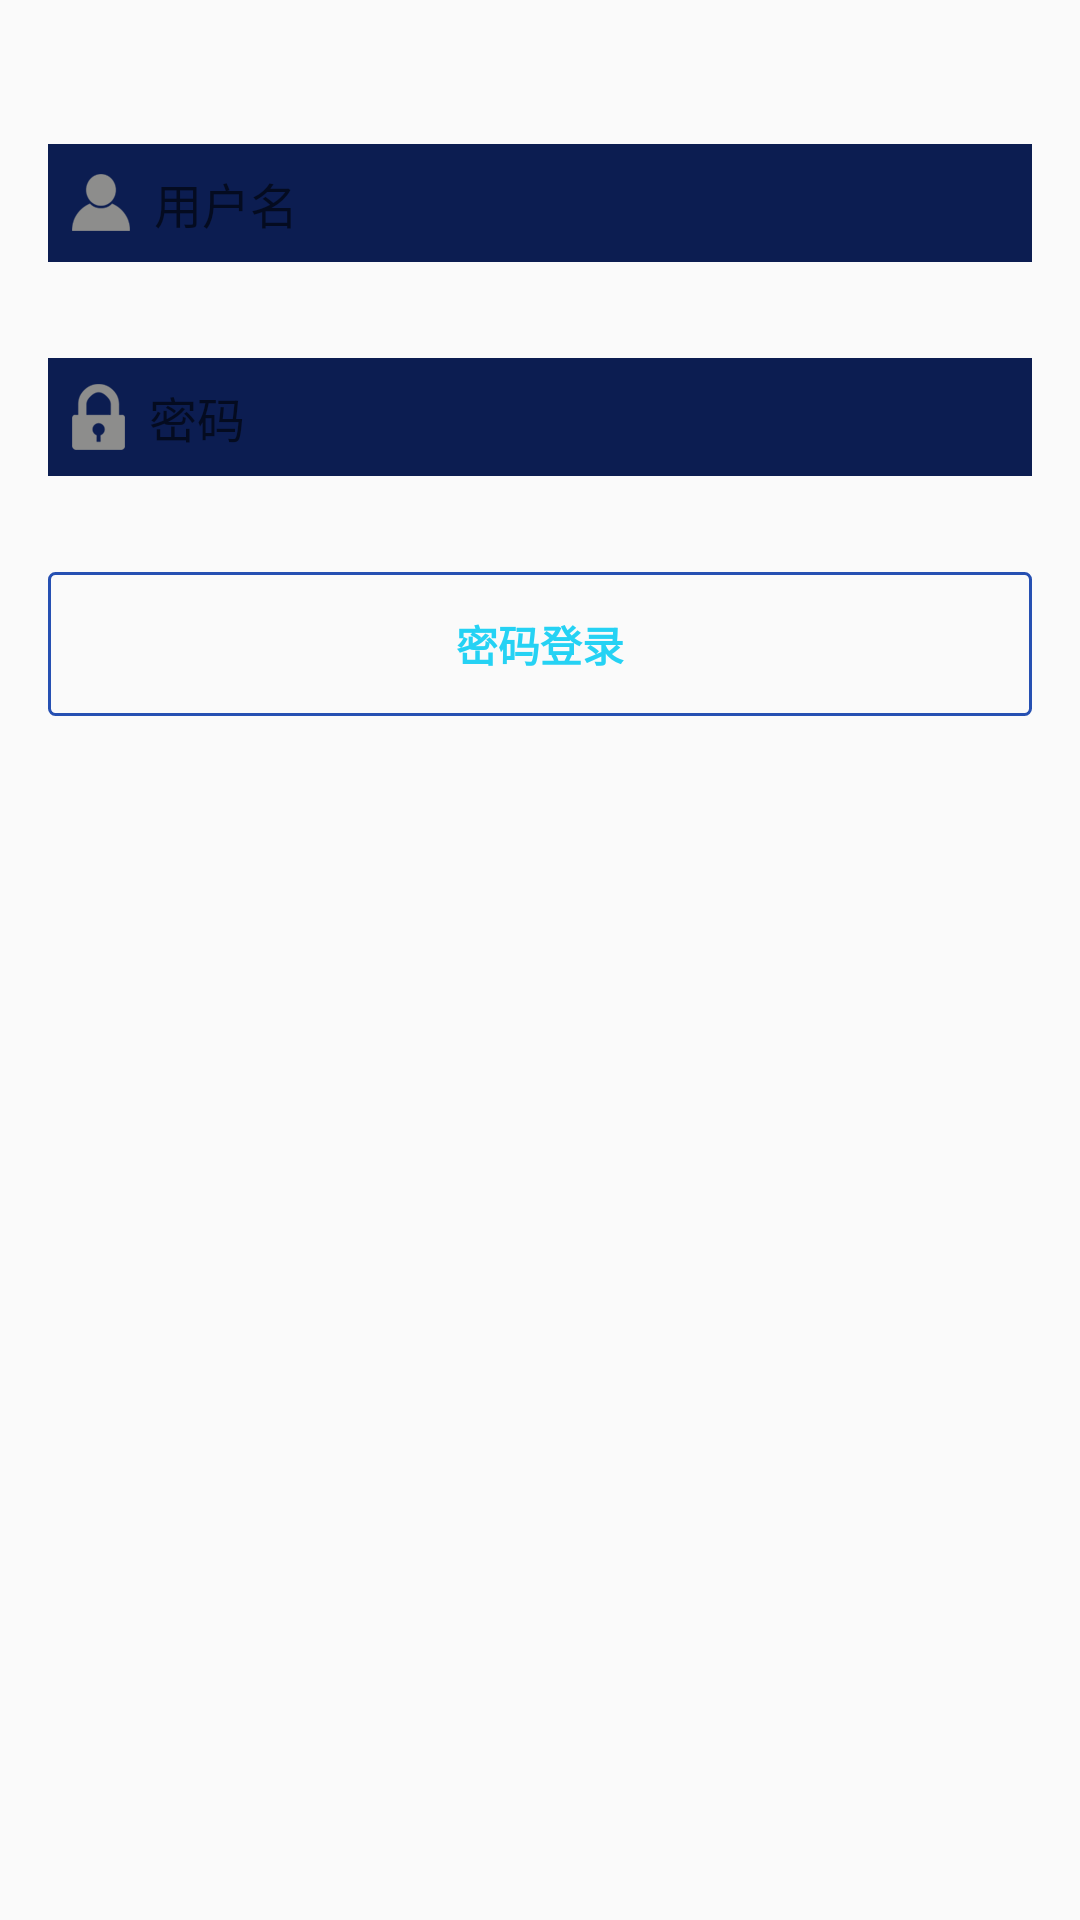

The Android layout XML behind this screen, and the referenced resources:
<!-- AndroidManifest.xml: application theme AppTheme -->
<!-- res/layout/fragment_normal_login.xml -->
<?xml version="1.0" encoding="utf-8"?>
<androidx.constraintlayout.widget.ConstraintLayout xmlns:tools="http://schemas.android.com/tools"
    xmlns:app="http://schemas.android.com/apk/res-auto"
    tools:background="@color/colorBackground"
    xmlns:android="http://schemas.android.com/apk/res/android"
    android:layout_width="match_parent"
    android:layout_height="match_parent">

    <EditText
        android:id="@+id/login_username_et"
        style="@style/LoginEdit"
        android:layout_marginTop="48dp"
        android:drawableLeft="@drawable/username"
        android:drawableStart="@drawable/username"
        android:hint="@string/hint_username"
        app:layout_constraintTop_toTopOf="parent"
        tools:ignore="MissingConstraints" />

    <EditText
        android:layout_marginTop="32dp"
        android:inputType="textPassword"
        android:id="@+id/login_password_et"
        android:hint="@string/hint_password"
        android:drawableLeft="@drawable/password"
        android:drawableStart="@drawable/password"
        app:layout_constraintTop_toBottomOf="@id/login_username_et"
        style="@style/LoginEdit"
        tools:ignore="MissingConstraints" />

    <Button
        android:layout_marginTop="32dp"
        android:layout_marginLeft="16dp"
        android:layout_marginRight="16dp"
        android:layout_height="wrap_content"
        android:layout_width="match_parent"
        app:layout_constraintTop_toBottomOf="@id/login_password_et"
        app:layout_constraintStart_toStartOf="parent"
        app:layout_constraintEnd_toEndOf="parent"
        android:id="@+id/login_normal_tv"
        android:textStyle="bold"
        android:background="@drawable/out_line_bg"
        android:textColor="@color/lite_blue"
        android:text="@string/login_normal"/>


</androidx.constraintlayout.widget.ConstraintLayout>
<!-- resources referenced by this layout -->
<resources>
  <color name="colorBackground">#030919</color>
  <color name="lite_blue">#25d2f4</color>
  <!-- drawable out_line_bg (drawable) -->
  <?xml version="1.0" encoding="utf-8"?>
  <shape xmlns:android="http://schemas.android.com/apk/res/android">
      <corners android:radius="2dp"/>
      <stroke android:width="1dp" android:color="@color/out_line_color"/>
  </shape>
  <!-- drawable password: png bitmap (drawable-xxhdpi, 1385 bytes) -->
  <!-- drawable username: png bitmap (drawable-xxhdpi, 1285 bytes) -->
  <string name="hint_password">密码</string>
  <string name="hint_username">用户名</string>
  <string name="login_normal">密码登录</string>
  <style name="LoginEdit">
          <item name="android:layout_marginLeft">16dp</item>
          <item name="android:layout_marginRight">16dp</item>
          <item name="android:layout_gravity">center_vertical</item>
          <item name="android:padding">8dp</item>
          <item name="android:maxLines">1</item>
          <item name="android:background">#0c1d51</item>
          <item name="android:layout_height">wrap_content</item>
          <item name="android:layout_width">match_parent</item>
          <item name="android:textSize">16sp</item>
          <item name="android:textColor">@color/white</item>
          <item name="android:drawablePadding">8dp</item>
          <item name="android:textCursorDrawable">@null</item>
      </style>
  <style name="AppTheme" parent="Theme.AppCompat.Light.NoActionBar">
          
          <item name="colorPrimary">@color/colorPrimary</item>
          <item name="colorPrimaryDark">@color/colorPrimaryDark</item>
          <item name="colorAccent">@color/colorAccent</item>
      </style>
  <color name="out_line_color">#2650b2</color>
  <color name="white">#ffffff</color>
  <color name="colorPrimary">#3F51B5</color>
  <color name="colorPrimaryDark">#030919</color>
  <color name="colorAccent">#25d2f4</color>
</resources>
